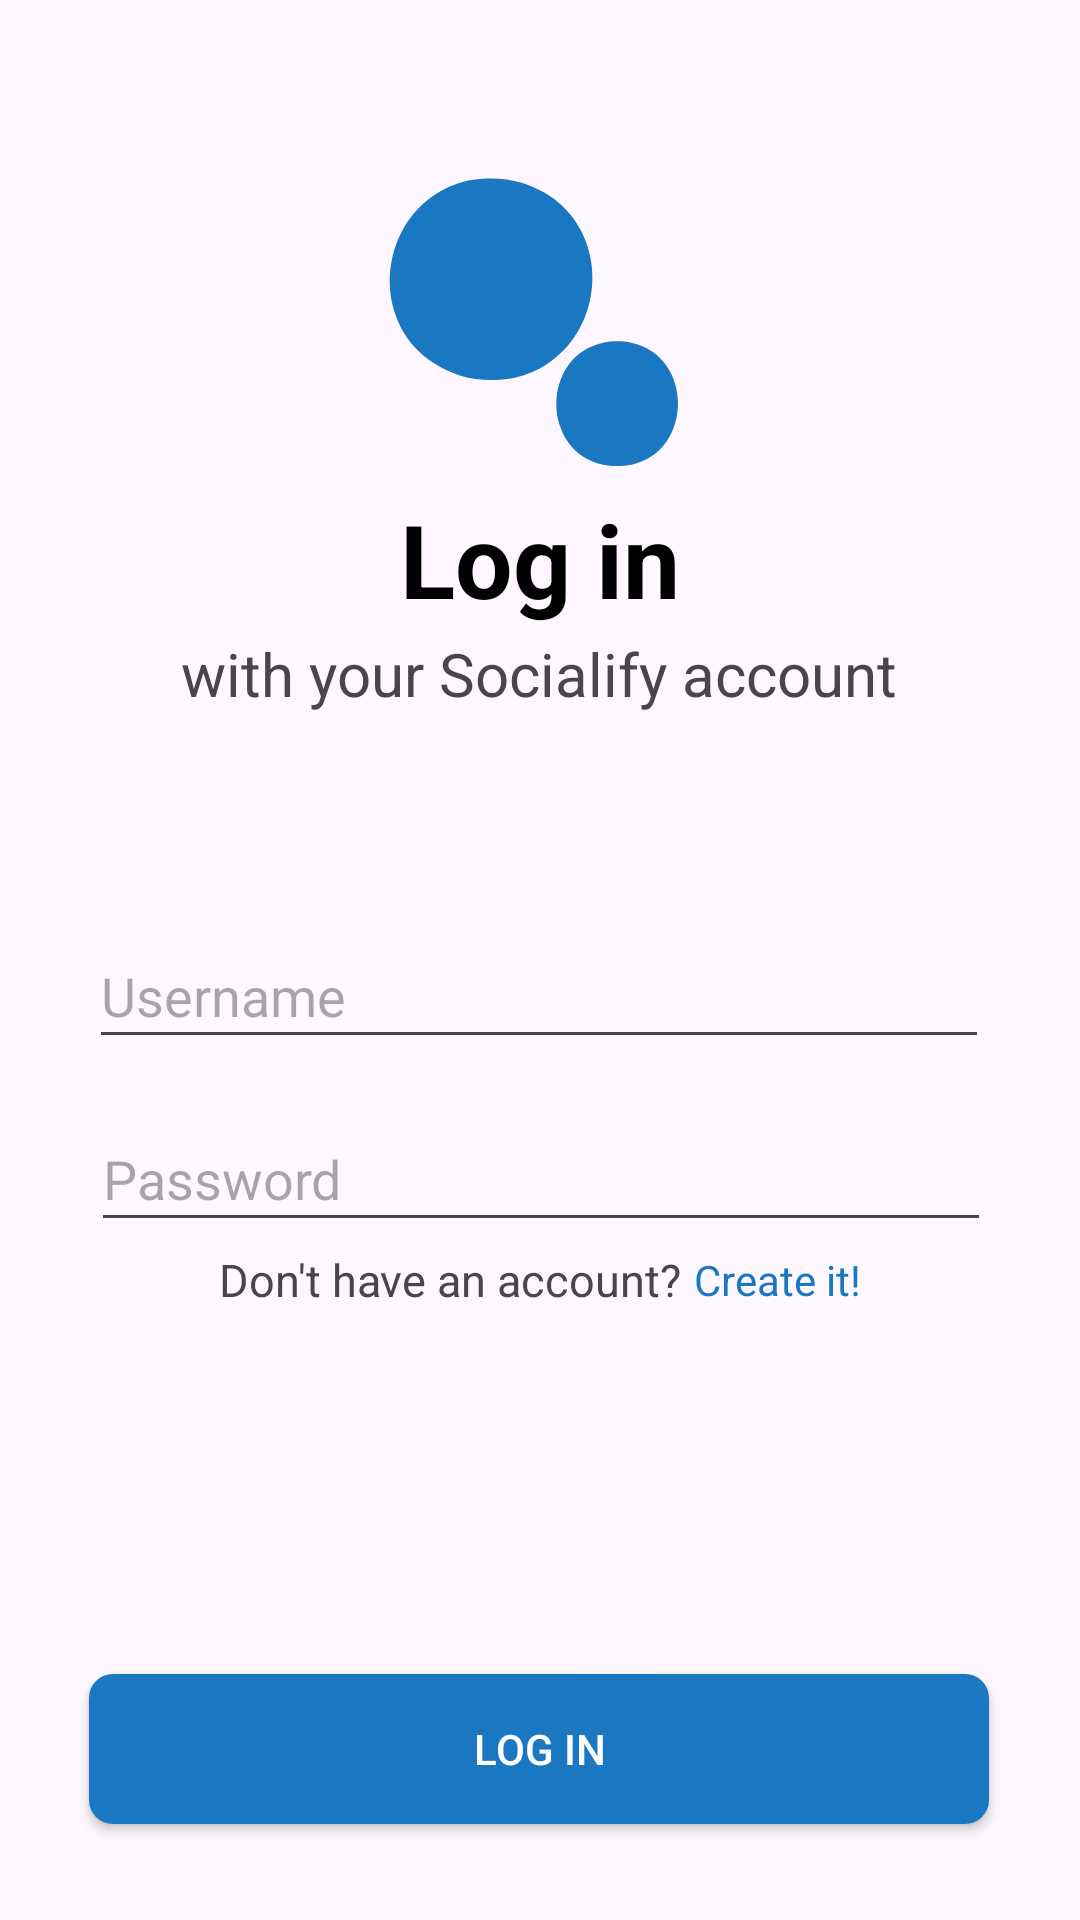

The Android layout XML behind this screen, and the referenced resources:
<!-- AndroidManifest.xml: application theme Theme.Socialifyandroid -->
<!-- res/layout/login.xml -->
<?xml version="1.0" encoding="utf-8"?>
<android.support.constraint.ConstraintLayout xmlns:android="http://schemas.android.com/apk/res/android"
    xmlns:app="http://schemas.android.com/apk/res-auto"
    xmlns:tools="http://schemas.androidytujuyi7yrogllgklfgolbktygopghkihbk jgkhkgj gkj.l,jnm b   ghoklgolkghlkgfvkkffkglhkb,nbvgbrds.mn,t90897yuy67y8b o9ou.com/tools"
    xmlns:tools2="http://schemas.android.com/tools"
    android:layout_width="match_parent"
    android:layout_height="match_parent"
    tools:context=".MainActivity">

    <TextView
        android:id="@+id/loginTitle"
        android:layout_width="wrap_content"
        android:layout_height="wrap_content"
        android:text="@string/login_title"
        android:textColor="@color/black"
        android:textSize="34sp"
        android:textStyle="bold"
        android:translationZ="1dp"
        app:layout_constraintBottom_toBottomOf="parent"
        app:layout_constraintLeft_toLeftOf="parent"
        app:layout_constraintRight_toRightOf="parent"
        app:layout_constraintTop_toTopOf="parent"
        app:layout_constraintVertical_bias="0.275" />

    <ImageView
        android:id="@+id/logo"
        android:layout_width="213dp"
        android:layout_height="218dp"
        app:layout_constraintBottom_toTopOf="@+id/loginTitle"
        app:layout_constraintEnd_toEndOf="parent"
        app:layout_constraintStart_toStartOf="parent"
        app:layout_constraintTop_toTopOf="parent"
        app:layout_constraintVertical_bias="0.0"
        app:srcCompat="@drawable/ic_socialify_logo" />

    <TextView
        android:id="@+id/loginSubtitle"
        android:layout_width="wrap_content"
        android:layout_height="wrap_content"
        android:text="@string/login_subtitle"
        android:textSize="20sp"
        app:layout_constraintBottom_toBottomOf="parent"
        app:layout_constraintEnd_toEndOf="parent"
        app:layout_constraintHorizontal_bias="0.497"
        app:layout_constraintStart_toStartOf="parent"
        app:layout_constraintTop_toBottomOf="@+id/loginTitle"
        app:layout_constraintVertical_bias="0.005" />

    <EditText
        android:id="@+id/usernameInput"
        android:layout_width="300dp"
        android:layout_height="45dp"
        android:layout_marginTop="70dp"
        android:ems="10"
        android:hint="@string/login_username"
        android:inputType="textPersonName"
        android:textCursorDrawable="@drawable/cursor"
        android:theme="@style/EditTextTheme"
        app:layout_constraintEnd_toEndOf="parent"
        app:layout_constraintHorizontal_bias="0.495"
        app:layout_constraintStart_toStartOf="parent"
        app:layout_constraintTop_toBottomOf="@+id/loginSubtitle" />

    <EditText
        android:id="@+id/passwordInput"
        android:layout_width="300dp"
        android:layout_height="45dp"
        android:layout_marginTop="16dp"
        android:ems="10"
        android:hint="@string/login_password"
        android:inputType="textPassword"
        android:textCursorDrawable="@drawable/cursor"
        android:theme="@style/EditTextTheme"
        app:layout_constraintEnd_toEndOf="parent"
        app:layout_constraintHorizontal_bias="0.504"
        app:layout_constraintStart_toStartOf="parent"
        app:layout_constraintTop_toBottomOf="@+id/usernameInput" />

    <Button
        android:id="@+id/actionButton"
        android:layout_width="300dp"
        android:layout_height="50dp"
        android:layout_marginBottom="32dp"
        android:background="@drawable/button"
        android:text="@string/login_button"
        android:textColor="@color/white"
        app:layout_constraintBottom_toBottomOf="parent"
        app:layout_constraintEnd_toEndOf="parent"
        app:layout_constraintHorizontal_bias="0.495"
        app:layout_constraintStart_toStartOf="parent" />

    <LinearLayout
        android:layout_width="wrap_content"
        android:layout_height="25dp"
        android:orientation="horizontal"
        app:layout_constraintBottom_toTopOf="@+id/button"
        app:layout_constraintEnd_toEndOf="parent"
        app:layout_constraintHorizontal_bias="0.5"
        app:layout_constraintStart_toStartOf="parent"
        app:layout_constraintTop_toBottomOf="@+id/passwordInput"
        app:layout_constraintVertical_bias="0.092">

        <TextView
            android:id="@+id/createAccountOne"
            android:layout_width="wrap_content"
            android:layout_height="wrap_content"
            android:layout_gravity="center"
            android:foregroundGravity="center"
            android:gravity="center"
            android:text="@string/login_create_account_one"
            android:textSize="15sp" />

        <TextView
            android:id="@+id/createAccountTwo"
            android:layout_width="wrap_content"
            android:layout_height="wrap_content"
            android:layout_gravity="center"
            android:foregroundGravity="center"
            android:gravity="center"
            android:paddingLeft="4dp"
            android:text="@string/login_crete_account_two"
            android:textColor="@color/primary_color" />
    </LinearLayout>

</android.support.constraint.ConstraintLayout>
<!-- resources referenced by this layout -->
<resources>
  <color name="black">#FF000000</color>
  <color name="primary_color">#1A78C2</color>
  <color name="white">#FFFFFFFF</color>
  <!-- drawable button (drawable) -->
  <?xml version="1.0" encoding="utf-8"?>
  <shape xmlns:android="http://schemas.android.com/apk/res/android"
      android:shape="rectangle">
      <solid android:color="@color/primary_color" />
      <corners android:bottomRightRadius="8dp"
          android:bottomLeftRadius="8dp"
          android:topRightRadius="8dp"
          android:topLeftRadius="8dp"/>
  </shape>
  <!-- drawable cursor (drawable) -->
  <?xml version="1.0" encoding="utf-8"?>
  <shape  xmlns:android="http://schemas.android.com/apk/res/android">
      <size android:width="2dp"/>
      <solid android:color="@color/primary_color"/>
  </shape>
  <!-- drawable ic_socialify_logo (drawable) -->
  <vector xmlns:android="http://schemas.android.com/apk/res/android"
      android:width="408dp"
      android:height="409dp"
      android:viewportWidth="408"
      android:viewportHeight="409">
    <path
        android:pathData="M161,110.439C152.919,111.711 144.94,114.76 138,119.066C103.709,140.339 97.119,191.042 126.09,219.91C133.463,227.257 143.129,232.56 153,235.653C162.514,238.634 174.143,239.113 184,237.561C192.081,236.289 200.06,233.24 207,228.934C241.291,207.661 247.881,156.958 218.91,128.09C211.537,120.743 201.871,115.44 192,112.347C182.486,109.366 170.857,108.888 161,110.439M244,214.518C204.231,223.002 204.231,283.998 244,292.482C249.397,293.634 256.603,293.634 262,292.482C301.769,283.998 301.769,223.002 262,214.518C256.603,213.366 249.397,213.366 244,214.518z"
        android:fillColor="#1a78c2"
        android:strokeColor="#00000000"/>
  </vector>
  <string name="login_button">Log in</string>
  
      // REGISTER
  <string name="login_create_account_one">Don\'t have an account?</string>
  <string name="login_crete_account_two">Create it!</string>
  <string name="login_password">Password</string>
  <string name="login_subtitle">with your Socialify account</string>
  <string name="login_title">Log in</string>
  <string name="login_username">Username</string>
  <style name="EditTextTheme" parent="Theme.Material3.DayNight.NoActionBar">
          <item name="colorControlActivated">@color/primary_color</item>
          <item name="colorControlHighlight">@color/primary_color</item>
      </style>
  <style name="Theme.Socialifyandroid" parent="Theme.Material3.DayNight.NoActionBar">
          
          <item name="colorPrimary">@color/primary_color</item>
          <item name="colorPrimaryDark">@color/primary_color</item>
          <item name="colorAccent">@color/primary_color</item>
          
      </style>
</resources>
